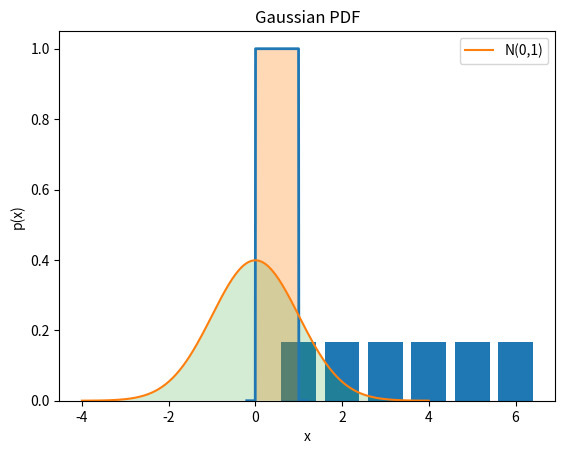
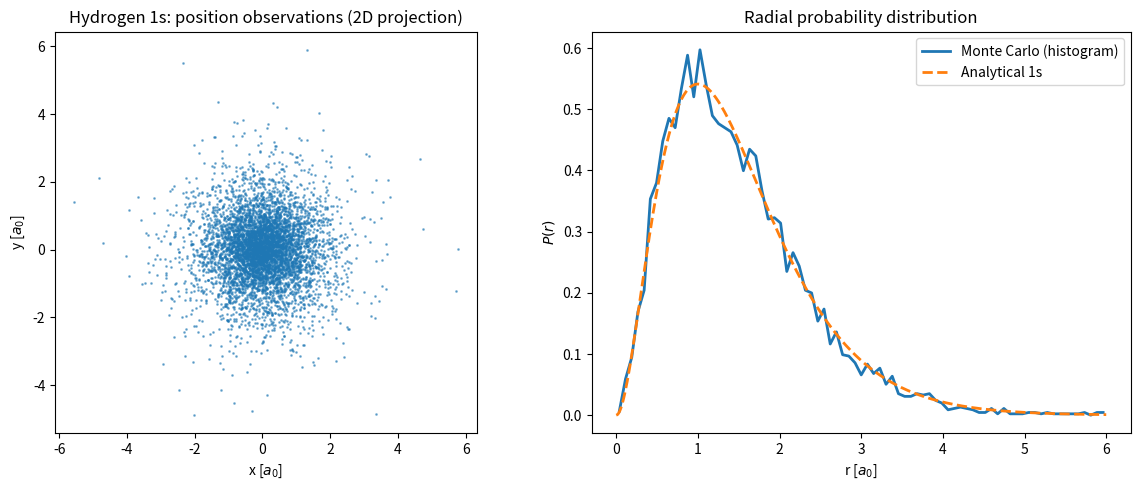
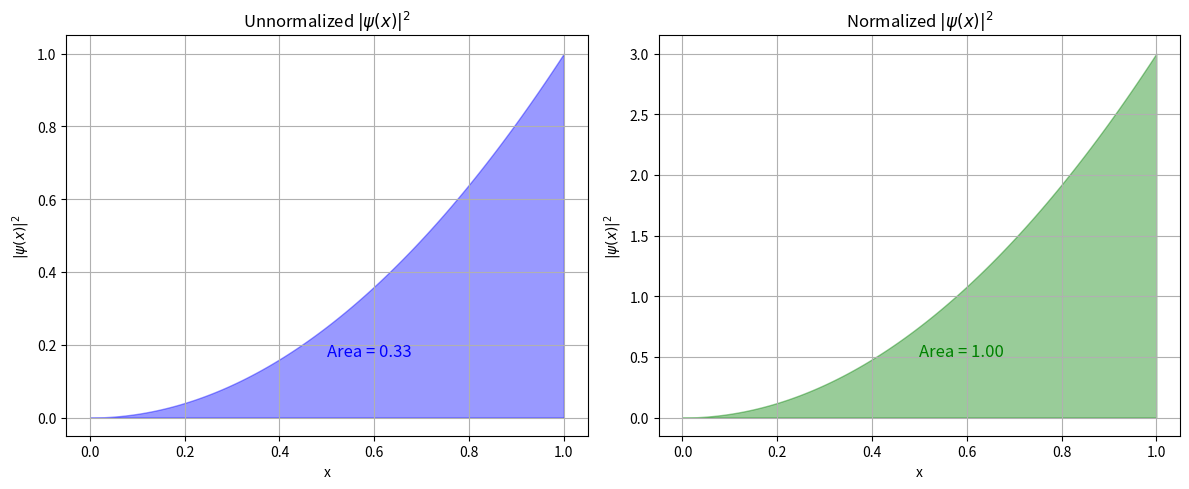
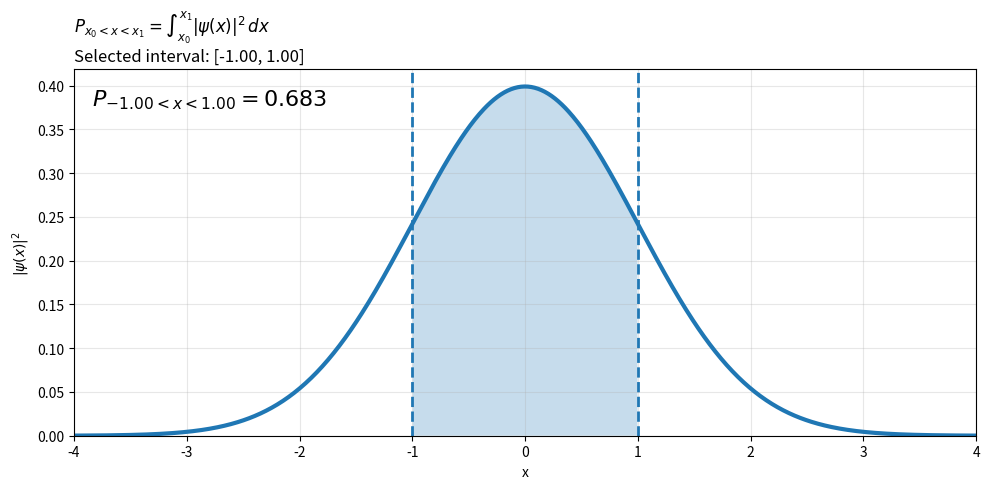

The script that saved these images, in order: (Note: this script raises an exception after producing the figures.)
import matplotlib.pyplot as plt
import numpy as np

# Discrete probabilities (fair dice)
outcomes = np.arange(1, 7)
probs = np.ones_like(outcomes) / 6

plt.bar(outcomes, probs)
plt.xlabel("Dice outcome")
plt.ylabel("Probability")
plt.title("PMF of a Fair Die")
plt.show()


# Continuous uniform distribution on [a,b]
a, b = 0, 1
x = np.linspace(-0.2, 1.2, 200)
pdf = np.where((x >= a) & (x <= b), 1/(b-a), 0)

plt.plot(x, pdf, lw=2)
plt.fill_between(x, pdf, alpha=0.3)
plt.xlabel("x")
plt.ylabel("p(x)")
plt.title("Uniform Distribution on [0,1]")
plt.show()


from scipy.stats import norm

x = np.linspace(-4, 4, 200)
pdf = norm.pdf(x, loc=0, scale=1)

plt.plot(x, pdf, label="N(0,1)")
plt.fill_between(x, pdf, alpha=0.2)
plt.xlabel("x")
plt.ylabel("p(x)")
plt.title("Gaussian PDF")
plt.legend()
plt.show()


# -----------------------------
# Correct sampling for H-atom 1s
# -----------------------------
N = 6000
a0 = 1.0

# For 1s: if x = 2r/a0, then x ~ Gamma(k=3, theta=1)
x = np.random.gamma(shape=3.0, scale=1.0, size=N)
r = 0.5 * a0 * x

# Isotropic angles
u = np.random.rand(N)
theta = np.arccos(1 - 2*u)
phi = 2*np.pi*np.random.rand(N)

# Convert to Cartesian and take a 2D projection
x3 = r * np.sin(theta) * np.cos(phi)
y3 = r * np.sin(theta) * np.sin(phi)

# Histogram for the shell probability density P(r) (per unit r)
bins = np.linspace(0, 6*a0, 80)
hist, edges = np.histogram(r, bins=bins, density=True)
centers = 0.5*(edges[1:] + edges[:-1])

# Analytical radial distribution P(r) = 4 r^2 |psi|^2 = 4 r^2 / (a0^3*pi) * exp(-2r/a0) * pi
# Simplifies to: P(r) = (4/a0^3) r^2 exp(-2r/a0), which integrates to 1
rr = np.linspace(0, bins[-1], 400)
P_r = (4.0/(a0**3)) * rr**2 * np.exp(-2*rr/a0)

# Side-by-side subplots: dot cloud and radial distribution

fig, axs = plt.subplots(1, 2, figsize=(12, 5))

# Left: simulated dot cloud
axs[0].scatter(x3, y3, s=1, alpha=0.5)
axs[0].set_title("Hydrogen 1s: position observations (2D projection)")
axs[0].set_xlabel("x [$a_0$]")
axs[0].set_ylabel("y [$a_0$]")
axs[0].set_aspect('equal')

# Right: radial distribution histogram + analytical curve
axs[1].plot(centers, hist, lw=2, label="Monte Carlo (histogram)")
axs[1].plot(rr, P_r, lw=2, linestyle="--", label="Analytical 1s")
axs[1].set_title("Radial probability distribution")
axs[1].set_xlabel("r [$a_0$]")
axs[1].set_ylabel("$P(r)$")
axs[1].legend()

plt.tight_layout()
plt.show()


import numpy as np
import matplotlib.pyplot as plt

# Define x values
x = np.linspace(0, 1, 500)

# Unnormalized psi
psi_unnorm = x
psi2_unnorm = psi_unnorm**2

# Normalized psi (C = sqrt(3))
psi_norm = np.sqrt(3) * x
psi2_norm = psi_norm**2

# Compute integrals for annotation
area_unnorm = np.trapz(psi2_unnorm, x)
area_norm = np.trapz(psi2_norm, x)

# Create the figure and axes
fig, axes = plt.subplots(1, 2, figsize=(12, 5))

# --- Plot 1: Unnormalized psi² ---
axes[0].fill_between(x, psi2_unnorm, alpha=0.4, color="blue")
axes[0].set_title("Unnormalized $|\psi(x)|^2$")
axes[0].set_xlabel("x")
axes[0].set_ylabel(r"$|\psi(x)|^2$")
axes[0].grid(True)
axes[0].text(0.5, 0.2, rf"Area = {area_unnorm:.2f}", 
             transform=axes[0].transAxes, fontsize=12, color="blue")

# --- Plot 2: Normalized psi² ---
axes[1].fill_between(x, psi2_norm, alpha=0.4, color="green")
axes[1].set_title("Normalized $|\psi(x)|^2$")
axes[1].set_xlabel("x")
axes[1].set_ylabel(r"$|\psi(x)|^2$")
axes[1].grid(True)
axes[1].text(0.5, 0.2, rf"Area = {area_norm:.2f}", 
             transform=axes[1].transAxes, fontsize=12, color="green")

plt.tight_layout()
plt.show()


import numpy as np
import matplotlib.pyplot as plt
from math import erf, sqrt

# ----- Parameters -----
sigma = 1.0  # width of the Gaussian (harmonic oscillator ground state)
x0, x1 = -1.0, 1.0  # interval to integrate over

# ----- Define |psi(x)|^2 for a normalized Gaussian -----
def prob_density(x, sigma):
    # |psi(x)|^2 = (1/(sqrt(2*pi)*sigma)) * exp(-x^2/(2*sigma^2))
    return (1.0/(np.sqrt(2*np.pi)*sigma)) * np.exp(-x**2/(2*sigma**2))

# Probability via the error function (analytic CDF of a normal distribution)
def interval_probability(a, b, sigma):
    return 0.5*(erf(b/(sqrt(2)*sigma)) - erf(a/(sqrt(2)*sigma)))

P = interval_probability(x0, x1, sigma)

# ----- Plot -----
xs = np.linspace(-4*sigma, 4*sigma, 800)
ys = prob_density(xs, sigma)

fig = plt.figure(figsize=(10, 5))

# Title with the integral expression
plt.title(r"$P_{x_0<x<x_1}=\int_{x_0}^{x_1}|\psi(x)|^2\,dx$" + 
          f"\nSelected interval: [{x0:.2f}, {x1:.2f}]",
          loc="left")

# Curve
plt.plot(xs, ys, linewidth=3)

# Shade between x0 and x1 under the curve
mask = (xs >= x0) & (xs <= x1)
plt.fill_between(xs[mask], ys[mask], 0, alpha=0.25)

# Mark the boundaries with vertical dashed lines
plt.axvline(x0, linestyle="--", linewidth=2)
plt.axvline(x1, linestyle="--", linewidth=2)

# Tick marks and labels
plt.xlabel("x")
plt.ylabel(r"$|\psi(x)|^2$")

# Annotate the probability
plt.text(0.02, 0.90, rf"$P_{{{x0:.2f}<x<{x1:.2f}}} = {P:.3f}$",
         transform=plt.gca().transAxes, fontsize=16)

plt.xlim(xs.min(), xs.max())
plt.ylim(bottom=0)
plt.grid(True, alpha=0.3)
plt.tight_layout()

out_path = "/mnt/data/interval_probability_demo.png"
plt.savefig(out_path, dpi=200)
plt.show()

out_path
